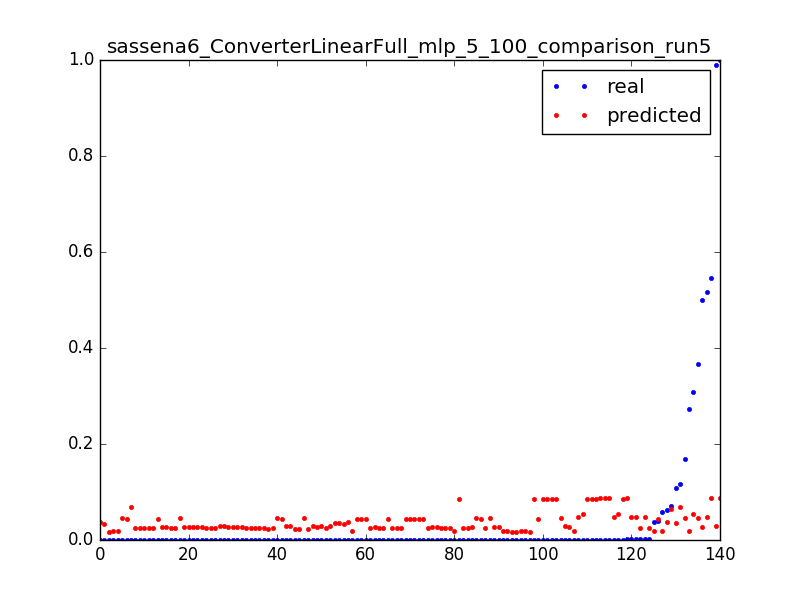

Values plotted in this chart, from the file beside it:
0.06297515253375073, 0.0376161735968, 0.0031847133757961785
0.0001656, 0.03753, 0.006369
3.277302321461695e-05, 0.03745, 0.009554
0.0001052, 0.0184, 0.003185
0.03661, 0.01833, 0.006369
6.694402989230066e-05, 0.01826, 0.009554
0.0001053, 0.04586, 0.003185
0.1696, 0.04574, 0.006369
0.3672, 0.04562, 0.009554
0.0001616, 0.04551, 0.01274
0.0005162, 0.04539, 0.01592
0.0001611, 0.04527, 0.01911
0.0003395, 0.04515, 0.02229
0.0001613, 0.04503, 0.02548
0.0003392, 0.04491, 0.02866
0.0001607, 0.04478, 0.03185
0.00025, 0.04466, 0.03503
0.0002502, 0.04454, 0.03822
0.0002499, 0.04441, 0.0414
0.0002202, 0.04429, 0.04459
0.0001904, 0.04416, 0.04777
0.0003392, 0.04404, 0.05096
0.0001287, 0.04392, 0.05414
0.0003709, 0.04379, 0.05732
0.0001614, 0.04367, 0.06051
0.0002498, 0.04355, 0.06369
0.0002502, 0.04342, 0.06688
0.0002483, 0.0433, 0.07006
0.0002499, 0.04317, 0.07325
0.2722, 0.01855, 0.003185
0.0005187, 0.01842, 0.006369
0.0003404, 0.01828, 0.009554
0.0003399, 0.01814, 0.01274
0.00034, 0.018, 0.01592
0.0003406, 0.01787, 0.01911
0.0002511, 0.01773, 0.02229
0.00034, 0.01759, 0.02548
0.0003409, 0.01746, 0.02866
0.00034, 0.01732, 0.03185
6.457253319257686e-05, 0.01718, 0.03503
0.07083, 0.06461, 0.003185
0.03892, 0.04462, 0.003185
0.5459, 0.08758, 0.003185
0.001194, 0.08747, 0.006369
0.0006809, 0.08735, 0.009554
0.0006813, 0.08723, 0.01274
0.0006818, 0.08711, 0.01592
0.3086, 0.05352, 0.003185
0.0008749, 0.05345, 0.006369
0.0005606, 0.05337, 0.009554
0.1084, 0.03463, 0.003185
0.0001644, 0.0345, 0.006369
0.0001645, 0.03438, 0.009554
0.0001647, 0.03425, 0.01274
3.280301295887416e-05, 0.03413, 0.01592
0.05866, 0.0183, 0.003185
0.000167, 0.01818, 0.006369
0.9906, 0.02978, 0.003185
0.0001624, 0.02957, 0.006369
0.0001615, 0.02937, 0.009554
0.0001615, 0.02918, 0.01274
... 80 more rows
